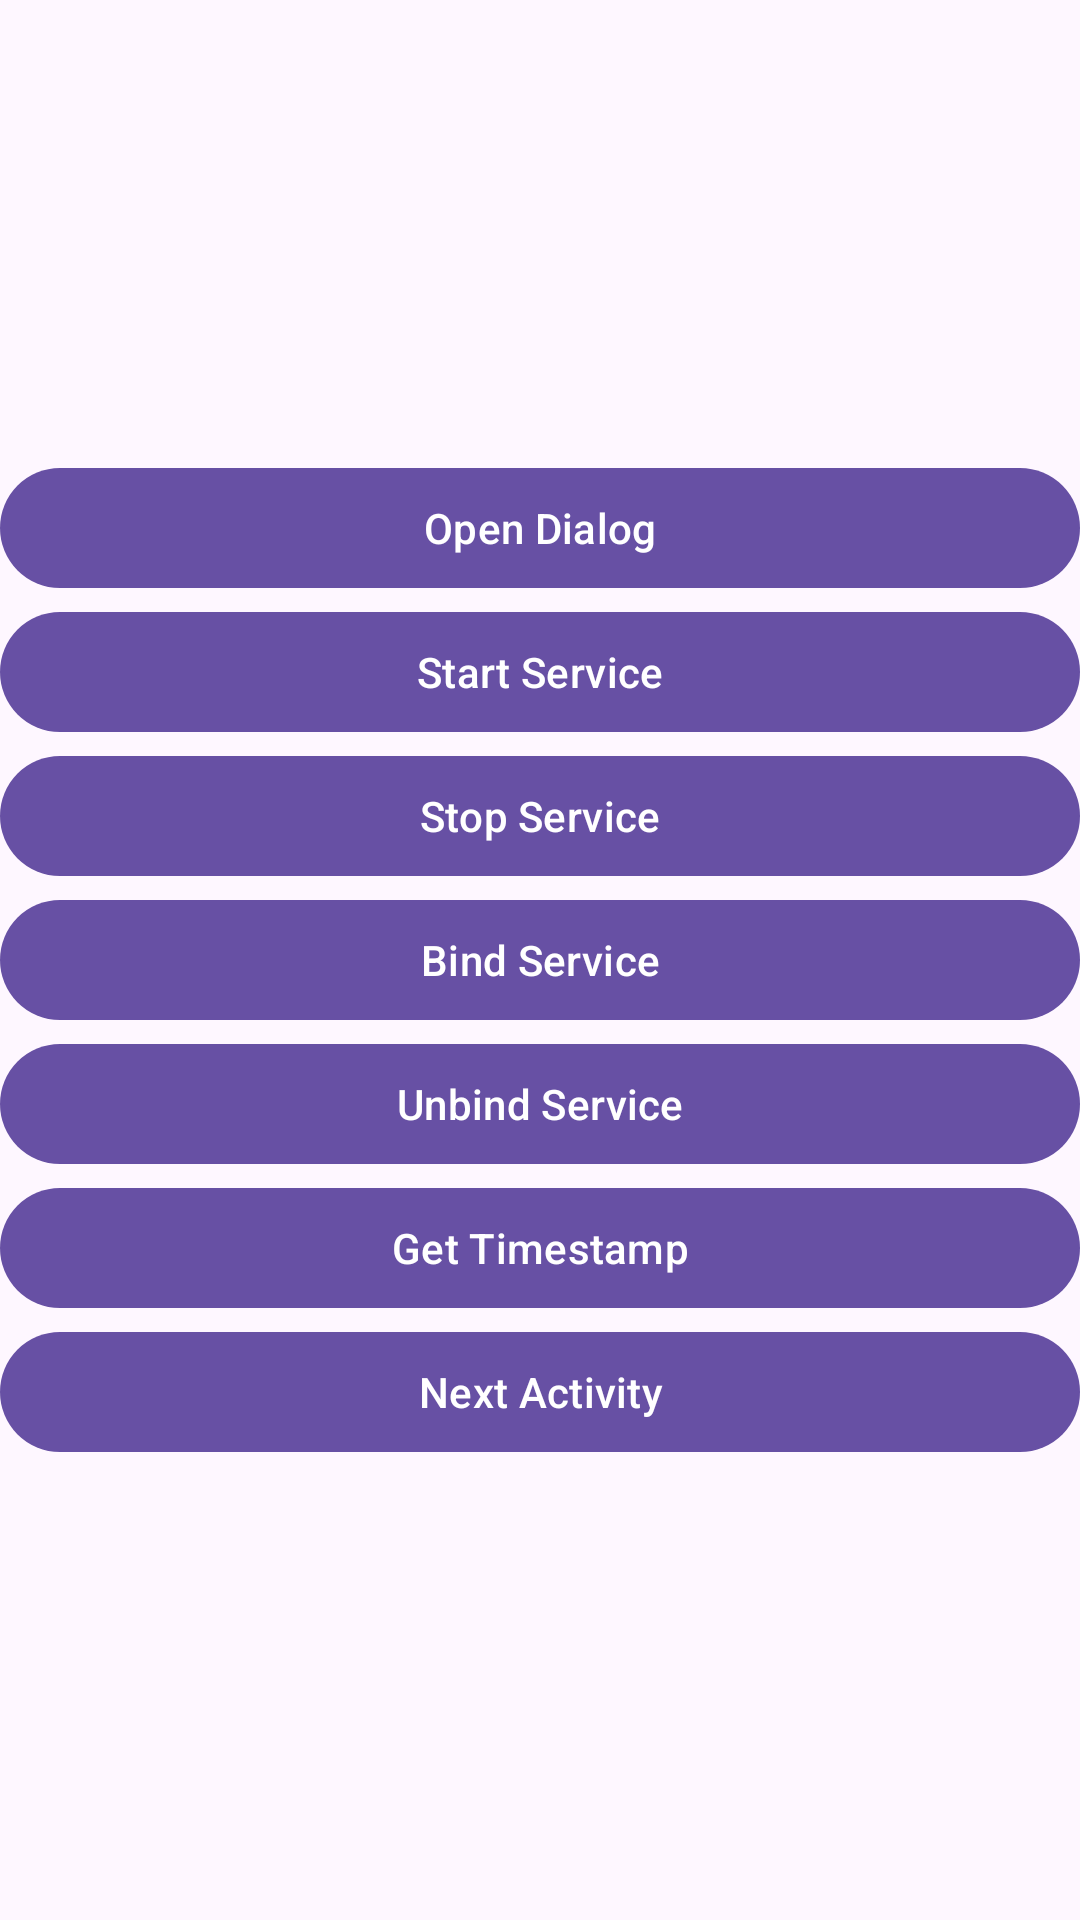

Here is an Android app screen rendered from its layout file. Give the layout XML and the strings, colors and styles it references.
<!-- AndroidManifest.xml: application theme Theme.LectureApp -->
<!-- res/layout/activity_main.xml -->
<?xml version="1.0" encoding="utf-8"?>
<LinearLayout xmlns:android="http://schemas.android.com/apk/res/android"
    xmlns:app="http://schemas.android.com/apk/res-auto"
    xmlns:tools="http://schemas.android.com/tools"
    android:id="@+id/main"
    android:layout_width="match_parent"
    android:layout_height="match_parent"
    android:gravity="center"
    android:orientation="vertical"
    tools:context=".MainActivity">

    <Button
        android:id="@+id/btn_open_dialog"
        android:layout_width="match_parent"
        android:layout_height="wrap_content"
        android:text="Open Dialog" />

    <Button
        android:id="@+id/btn_start"
        android:layout_width="match_parent"
        android:layout_height="wrap_content"
        android:text="Start Service" />

    <Button
        android:id="@+id/btn_stop"
        android:layout_width="match_parent"
        android:layout_height="wrap_content"
        android:text="Stop Service" />

    <Button
        android:id="@+id/btn_bind"
        android:layout_width="match_parent"
        android:layout_height="wrap_content"
        android:text="Bind Service" />

    <Button
        android:id="@+id/btn_unbind"
        android:layout_width="match_parent"
        android:layout_height="wrap_content"
        android:text="Unbind Service" />

    <Button
        android:id="@+id/btn_get_timestamp"
        android:layout_width="match_parent"
        android:layout_height="wrap_content"
        android:text="Get Timestamp" />

    <Button
        android:id="@+id/btn_next_act"
        android:layout_width="match_parent"
        android:layout_height="wrap_content"
        android:text="Next Activity" />

</LinearLayout>
<!-- resources referenced by this layout -->
<resources>
  <style name="Theme.LectureApp" parent="Base.Theme.LectureApp" />
  <style name="Base.Theme.LectureApp" parent="Theme.Material3.DayNight.NoActionBar">
          
          
      </style>
</resources>
